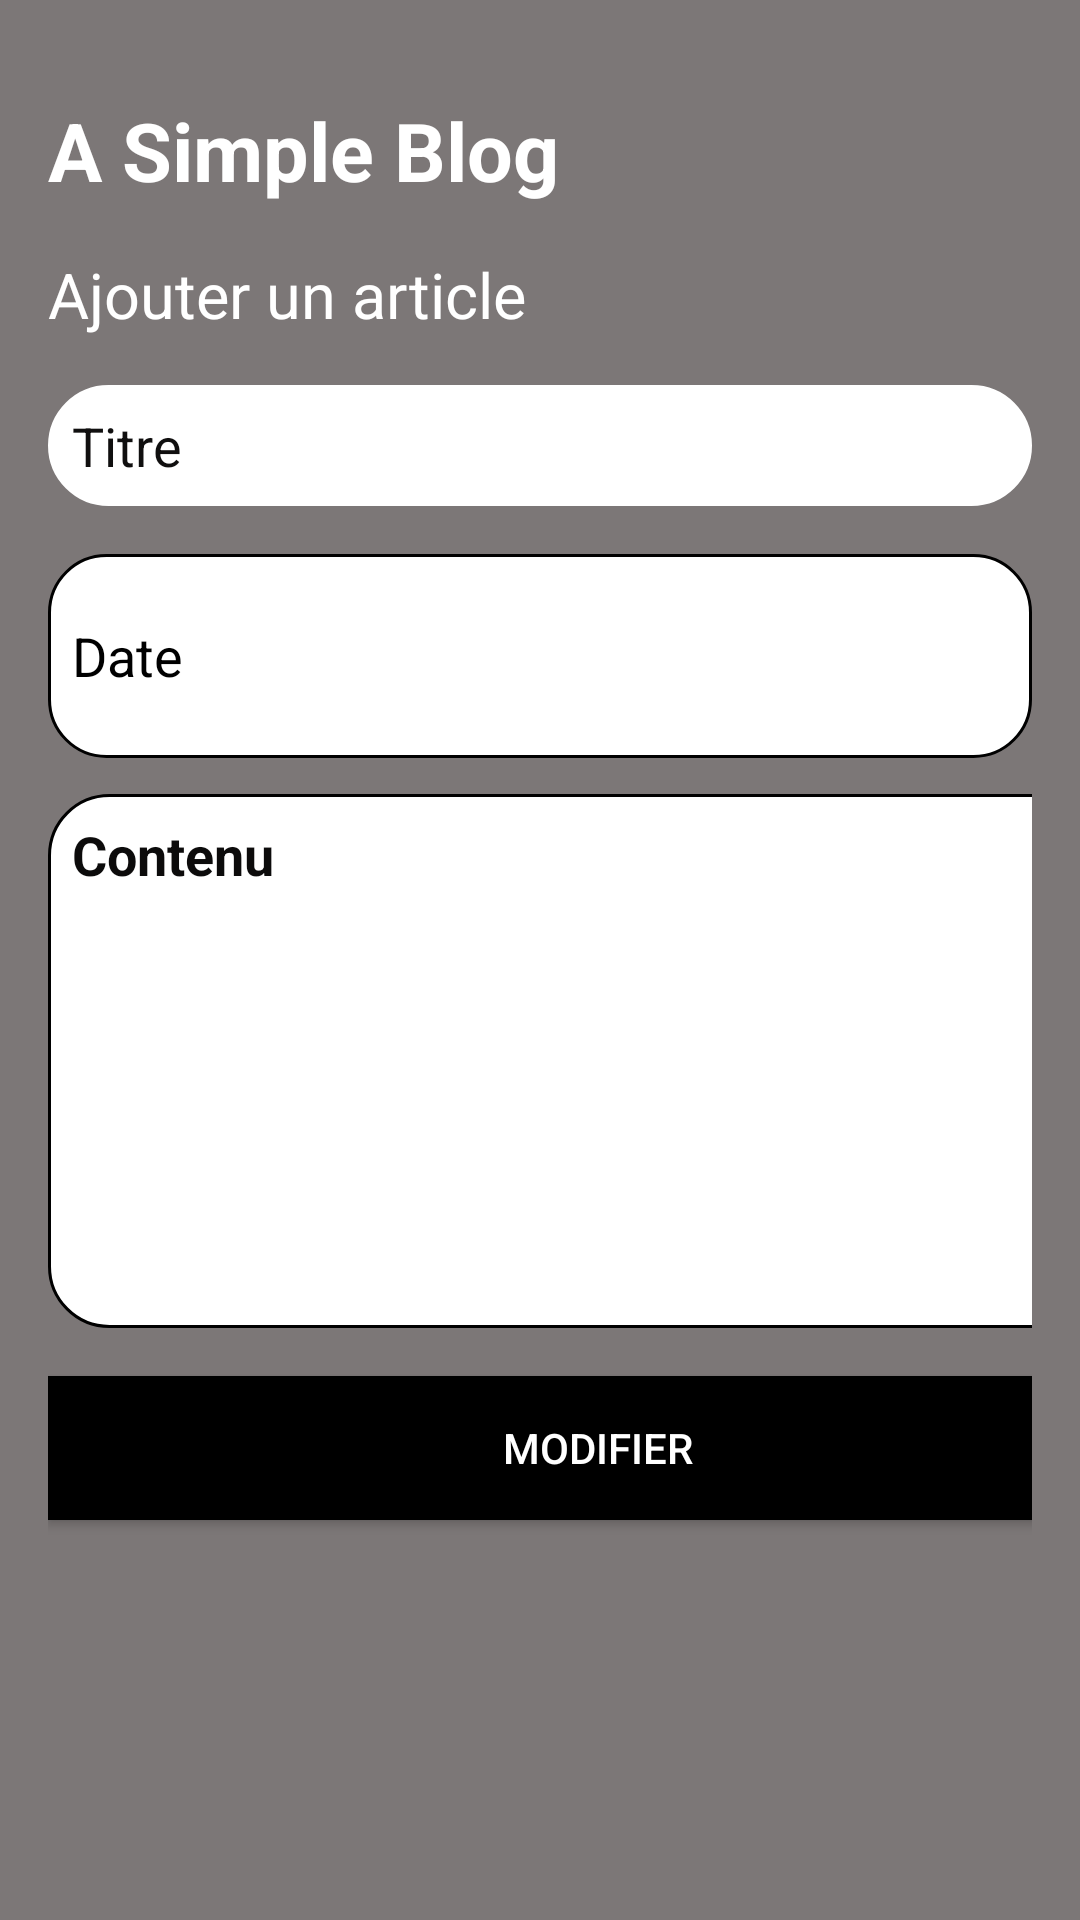

This screen was rendered from an Android layout file. Write that file and the resources it references.
<!-- AndroidManifest.xml: activity theme Theme.AppCompat -->
<!-- res/layout/activity_edit.xml -->
<?xml version="1.0" encoding="utf-8"?>
<LinearLayout xmlns:android="http://schemas.android.com/apk/res/android"
    xmlns:app="http://schemas.android.com/apk/res-auto"
    xmlns:tools="http://schemas.android.com/tools"
    android:layout_width="match_parent"
    android:layout_height="match_parent"
    android:background="@color/cardBackgroundColor"
    android:backgroundTint="#7C7777"
    android:clickable="true"
    android:orientation="vertical"
    android:padding="16dp"
    tools:context=".AddArticleActivity">

    <TextView
        android:layout_width="match_parent"
        android:layout_height="wrap_content"
        android:paddingTop="16dp"
        android:paddingBottom="16dp"
        android:text="A Simple Blog"
        android:textColor="@android:color/white"
        android:textSize="27sp"
        android:textStyle="bold" />

    <TextView

        android:layout_width="match_parent"
        android:layout_height="wrap_content"
        android:paddingBottom="16dp"
        android:text="Ajouter un article"
        android:textColor="@android:color/white"
        android:textSize="21sp" />


    <EditText
        android:id="@+id/titleEditText"
        android:layout_width="match_parent"
        android:layout_height="wrap_content"
        android:layout_marginBottom="16dp"
        android:background="@drawable/edittext_background"
        android:backgroundTint="@color/white"
        android:hint="Titre"
        android:padding="8dp"
        android:textColor="@color/black"
        android:textColorHint="#100F0F" />

    <EditText
        android:id="@+id/dateEditText"
        android:layout_width="match_parent"
        android:layout_height="68dp"
        android:layout_marginBottom="12dp"
        android:background="@drawable/edittext_back1"

        android:hint="Date"
        android:padding="8dp"
        android:textColor="@color/black"
        android:textColorHint="@color/black" />


    <EditText
        android:id="@+id/contentEditText"
        android:layout_width="381dp"
        android:layout_height="178dp"
        android:layout_marginBottom="16dp"
        android:background="@drawable/edittext_background"

        android:backgroundTint="@color/black"
        android:backgroundTintMode="add"
        android:gravity="top"
        android:hint="@string/contenu"
        android:minLines="5"
        android:padding="8dp"
        android:textColor="#A62F2F"
        android:textColorHint="#0C0B0B"
        android:textColorLink="#AF1414"
        android:textStyle="bold" />

    <Button
        android:id="@+id/saveButton"
        android:layout_width="367dp"
        android:layout_height="wrap_content"
        android:layout_marginBottom="16dp"
        android:background="@color/black"
        android:text="Modifier"
        android:textColor="@android:color/white" /> 


    <ImageButton
        android:id="@+id/backButton"
        android:layout_width="411dp"
        android:layout_height="250dp"
        android:layout_alignParentBottom="true"
        android:layout_centerHorizontal="true"
        android:background="@android:color/transparent"
        android:contentDescription="Add Article"
        android:paddingLeft="299dp"
        android:paddingTop="99dp"
        android:src="@drawable/baseline_keyboard_return_24" />


</LinearLayout>
<!-- resources referenced by this layout -->
<resources>
  <color name="black">#FF000000</color>
  <color name="cardBackgroundColor">#FFFFFF</color>
  <color name="white">#FFFFFFFF</color>
  <!-- drawable baseline_keyboard_return_24 (drawable) -->
  <vector android:autoMirrored="true" android:height="24dp"
      android:tint="#000000" android:viewportHeight="19"
      android:viewportWidth="24" android:width="24dp" xmlns:android="http://schemas.android.com/apk/res/android">
      <path android:fillColor="@android:color/white" android:pathData="M19,7v4H5.83l3.58,-3.59L8,6l-6,6 6,6 1.41,-1.41L5.83,13H21V7z"/>
  </vector>
  <!-- drawable edittext_back1 (drawable) -->
  <?xml version="1.0" encoding="utf-8"?>
  <shape xmlns:android="http://schemas.android.com/apk/res/android"
      android:shape="rectangle">
      <solid android:color="#FFFFFF" /> 
      <corners android:radius="19sp" /> 
      <stroke
          android:width="1dp"
          android:color="#000000" /> 
  </shape>
  <!-- drawable edittext_background (drawable) -->
  <?xml version="1.0" encoding="utf-8"?>
  <shape xmlns:android="http://schemas.android.com/apk/res/android"
      android:shape="rectangle">
      <solid android:color="#FFFFFF" /> 
      <corners android:radius="20dp" /> 
      <stroke
          android:width="1dp"
          android:color="#000000" /> 
  </shape>
  <string name="contenu">Contenu</string>
</resources>
